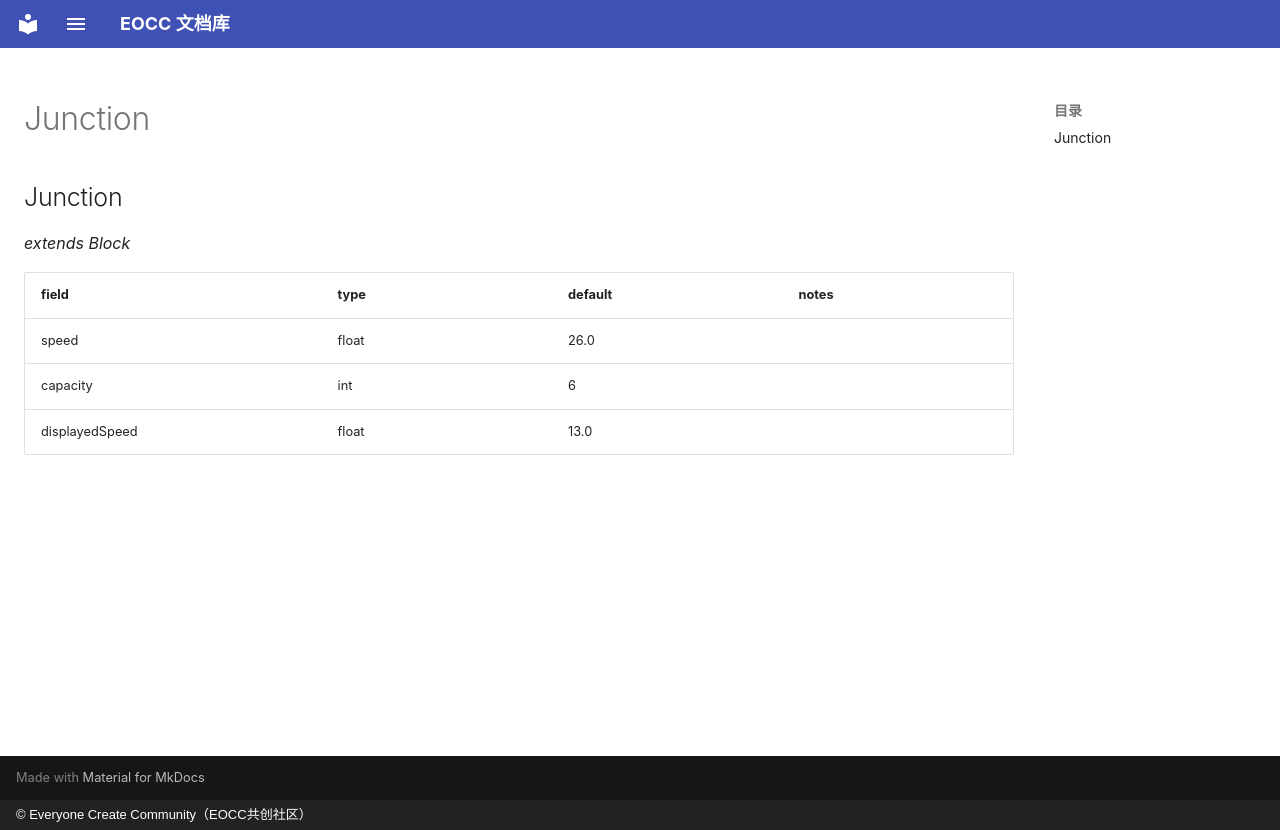

repository: eoccc/eoccc.github.io · page: wiki/mindustry/en/Modding%20Classes/Junction/index.html · generator: mkdocs · copyright: © Everyone Create Community（EOCC共创社区）

# Junction

## Junction

*extends Block*

| field | type | default | notes |
|---|---|---|---|
| speed | float | 26.0 |  |
| capacity | int | 6 |  |
| displayedSpeed | float | 13.0 |  |
